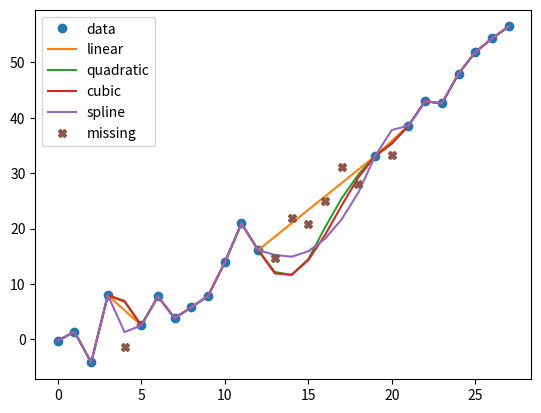

Write Python code to recreate this figure.
import pandas as pd
import numpy as np
import matplotlib.pyplot as plt

np.random.seed(2)
ser = pd.Series(np.arange(1, 8, 0.25) **2   + np.random.randn(28)*3 )
ser2=ser.copy()

missing = np.array([4, 13, 14, 15, 16, 17, 18, 20])
ser.iloc[missing] = np.nan
methods = ["linear", "quadratic", "cubic", 'spline']

df = pd.DataFrame({m: ser.interpolate(method=m, order=2) for m in methods})

df["data"]=ser
df["missing"]=ser2

nanFilter = df.query("data.notnull()" )
df.loc[ nanFilter.index,  "missing"] = np.nan

df[["data", "linear", "quadratic", "cubic", "spline", "missing"]].plot(style=['o', '-', '-', '-', '-', 'X'])
plt.show()